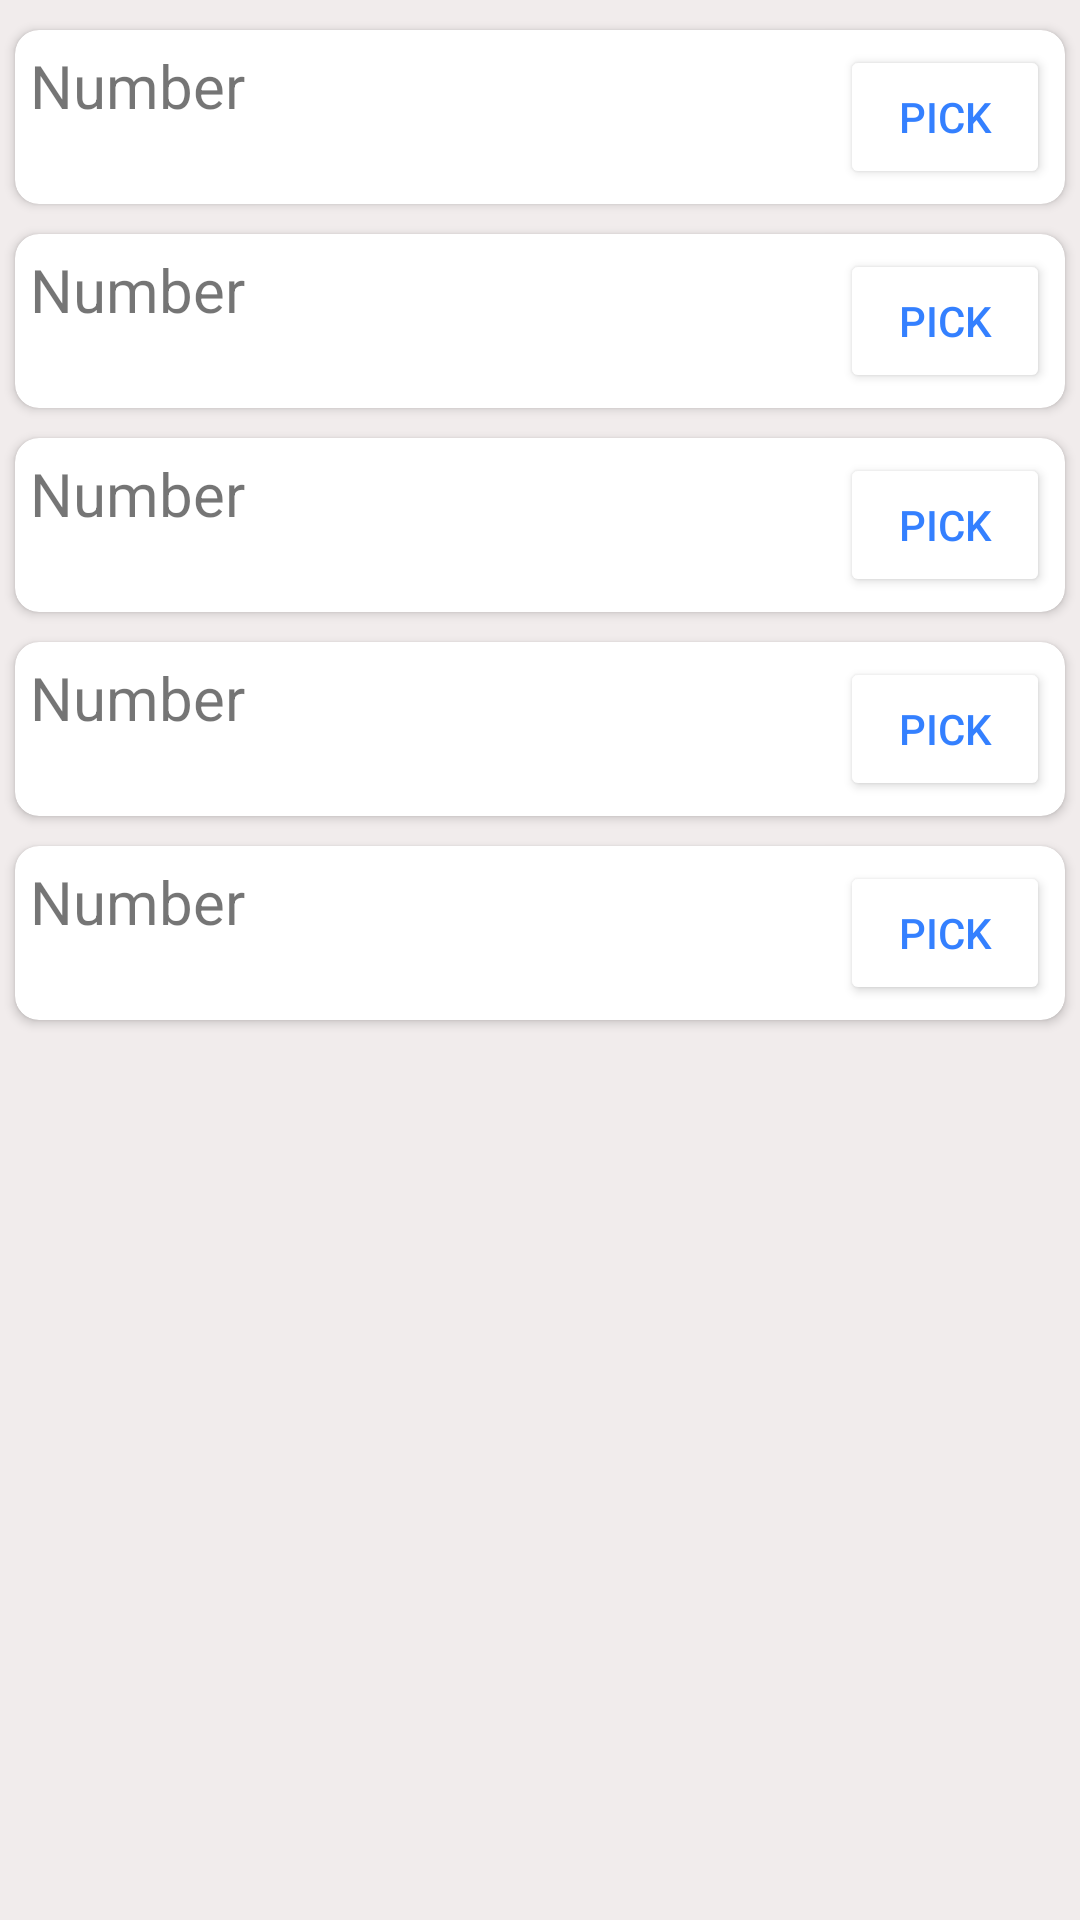

This screen was rendered from an Android layout file. Write that file and the resources it references.
<!-- AndroidManifest.xml: application theme AppTheme -->
<!-- res/layout/fragment_recepient_ip_fragment.xml -->
<?xml version="1.0" encoding="utf-8"?>
<RelativeLayout xmlns:android="http://schemas.android.com/apk/res/android"
    xmlns:app="http://schemas.android.com/apk/res-auto"
    android:orientation="vertical"
    android:layout_width="match_parent"
    android:layout_height="match_parent"
    android:layout_alignParentTop="true"
    android:background="@color/cream"
    >
    <ScrollView
        android:layout_alignParentTop="true"
        android:layout_width="match_parent"
        android:layout_height="match_parent"
        >
        <LinearLayout
            android:layout_width="match_parent"
            android:layout_height="match_parent"
            android:orientation="vertical"
            >
    
    <androidx.cardview.widget.CardView
        android:layout_width="match_parent"
        android:layout_height="wrap_content"
        app:cardCornerRadius="8dp"
        android:elevation="6dp"
        android:layout_marginTop="10dp"
        android:layout_marginLeft="5dp"
        android:layout_marginRight="5dp"
        android:layout_marginBottom="5dp"
        >
    <RelativeLayout
        android:layout_width="match_parent"
        android:layout_height="wrap_content"
        android:orientation="horizontal"
        android:padding="5dp"
        >
        <TextView
            android:layout_width="wrap_content"
            android:layout_height="wrap_content"
            android:id="@+id/num1"
            android:text="Number"
            android:layout_alignParentLeft="true"
            android:textSize="20dp"
            />

        <Button
            android:id="@+id/btn1"
            android:layout_width="70dp"
            android:layout_height="wrap_content"
            android:layout_alignParentRight="true"
            android:layout_gravity="center"
            android:text="Pick"
            android:textColor="@color/blue"
            app:backgroundTint="@color/white"
            app:cornerRadius="15dp"
            app:strokeColor="@color/blue"
            app:strokeWidth="1dp" />
    </RelativeLayout>
    </androidx.cardview.widget.CardView>
    <androidx.cardview.widget.CardView
        android:layout_width="match_parent"
        android:layout_height="wrap_content"
        android:elevation="6dp"
        app:cardCornerRadius="8dp"
        android:layout_margin="5dp"
        >
    <RelativeLayout
        android:layout_width="match_parent"
        android:layout_height="wrap_content"
        android:orientation="horizontal"
        android:padding="5dp"
        >
        <TextView
            android:layout_width="wrap_content"
            android:layout_height="wrap_content"
            android:id="@+id/num2"
            android:text="Number"
            android:layout_alignParentLeft="true"
            android:textSize="20dp"
            />

        <Button
            android:id="@+id/btn2"
            android:layout_width="70dp"
            android:layout_height="wrap_content"
            android:layout_alignParentRight="true"
            android:layout_gravity="center"
            android:backgroundTint="@color/white"
            android:text="Pick"
            android:textColor="@color/blue"
            app:backgroundTint="@color/white"
            app:cornerRadius="15dp"
            app:strokeColor="@color/blue"
            app:strokeWidth="1dp" />
    </RelativeLayout>
    </androidx.cardview.widget.CardView>
    <androidx.cardview.widget.CardView
        android:layout_width="match_parent"
        android:layout_height="wrap_content"
        android:elevation="6dp"
        app:cardCornerRadius="8dp"
        android:layout_margin="5dp"
        >
    <RelativeLayout
        android:layout_width="match_parent"
        android:layout_height="wrap_content"
        android:orientation="horizontal"
        android:padding="5dp"
        >
        <TextView
            android:layout_width="wrap_content"
            android:layout_height="wrap_content"
            android:id="@+id/num3"
            android:text="Number"
            android:layout_alignParentLeft="true"
            android:textSize="20dp"
            />

        <Button
            android:id="@+id/btn3"
            android:layout_width="70dp"
            android:layout_height="wrap_content"
            android:layout_alignParentRight="true"
            android:layout_gravity="center"
            android:backgroundTint="@color/white"
            android:text="Pick"
            android:textColor="@color/blue"
            app:backgroundTint="@color/white"
            app:cornerRadius="15dp"
            app:strokeColor="@color/blue"
            app:strokeWidth="1dp" />
    </RelativeLayout>
    </androidx.cardview.widget.CardView>
    <androidx.cardview.widget.CardView
        android:layout_width="match_parent"
        android:layout_height="wrap_content"
        android:elevation="6dp"
        app:cardCornerRadius="8dp"
        android:layout_margin="5dp"
        >
    <RelativeLayout
        android:layout_width="match_parent"
        android:layout_height="wrap_content"
        android:orientation="horizontal"
        android:padding="5dp"
        >
        <TextView
            android:layout_width="wrap_content"
            android:layout_height="wrap_content"
            android:id="@+id/num4"
            android:text="Number"
            android:layout_alignParentLeft="true"
            android:textSize="20dp"
            />

        <Button
            android:id="@+id/btn4"
            android:layout_width="70dp"
            android:layout_height="wrap_content"
            android:layout_alignParentRight="true"
            android:layout_gravity="center"
            android:backgroundTint="@color/white"
            android:text="Pick"
            android:textColor="@color/blue"
            app:backgroundTint="@color/white"
            app:cornerRadius="15dp"
            app:strokeColor="@color/blue"
            app:strokeWidth="1dp" />
    </RelativeLayout>
    </androidx.cardview.widget.CardView>
    <androidx.cardview.widget.CardView
        android:layout_width="match_parent"
        android:layout_height="wrap_content"
        android:elevation="6dp"
        app:cardCornerRadius="8dp"
        android:layout_margin="5dp"
        >
    <RelativeLayout
        android:layout_width="match_parent"
        android:layout_height="wrap_content"
        android:orientation="horizontal"
        android:padding="5dp"
        >
        <TextView
            android:layout_width="wrap_content"
            android:layout_height="wrap_content"
            android:id="@+id/num5"
            android:text="Number"
            android:layout_alignParentLeft="true"
            android:textSize="20dp"
            />

        <Button
            android:id="@+id/btn5"
            android:layout_width="70dp"
            android:layout_height="wrap_content"
            android:layout_alignParentRight="true"
            android:layout_gravity="center"
            android:backgroundTint="@color/white"
            android:text="Pick"
            android:textColor="@color/blue"
            app:backgroundTint="@color/white"
            app:cornerRadius="15dp"
            app:strokeColor="@color/blue"
            app:strokeWidth="1dp" />
    </RelativeLayout>
    </androidx.cardview.widget.CardView>

        </LinearLayout>
    </ScrollView>


</RelativeLayout>
<!-- resources referenced by this layout -->
<resources>
  <color name="blue">#F22979FF</color>
  <color name="cream">#E2F0EAEA</color>
  <color name="white">#FFFFFF</color>
  <style name="AppTheme" parent="Theme.MaterialComponents.Light.NoActionBar">
          
          <item name="colorPrimary">@color/colorPrimary</item>
          <item name="colorPrimaryDark">@color/colorPrimaryDark</item>
          <item name="colorAccent">@color/colorAccent</item>
          <item name="android:windowActivityTransitions" tools:targetApi="lollipop">true</item>
          <item name="drawerArrowStyle">@style/DrawerArrow</item>
      </style>
  <color name="colorPrimary">#08A1B4</color>
  <color name="colorPrimaryDark">#00574B</color>
  <color name="colorAccent">#7DE8F7</color>
  <style name="DrawerArrow" parent="Widget.AppCompat.DrawerArrowToggle">
          <item name="spinBars">true</item>
          <item name="color">@color/white</item>
      </style>
</resources>
